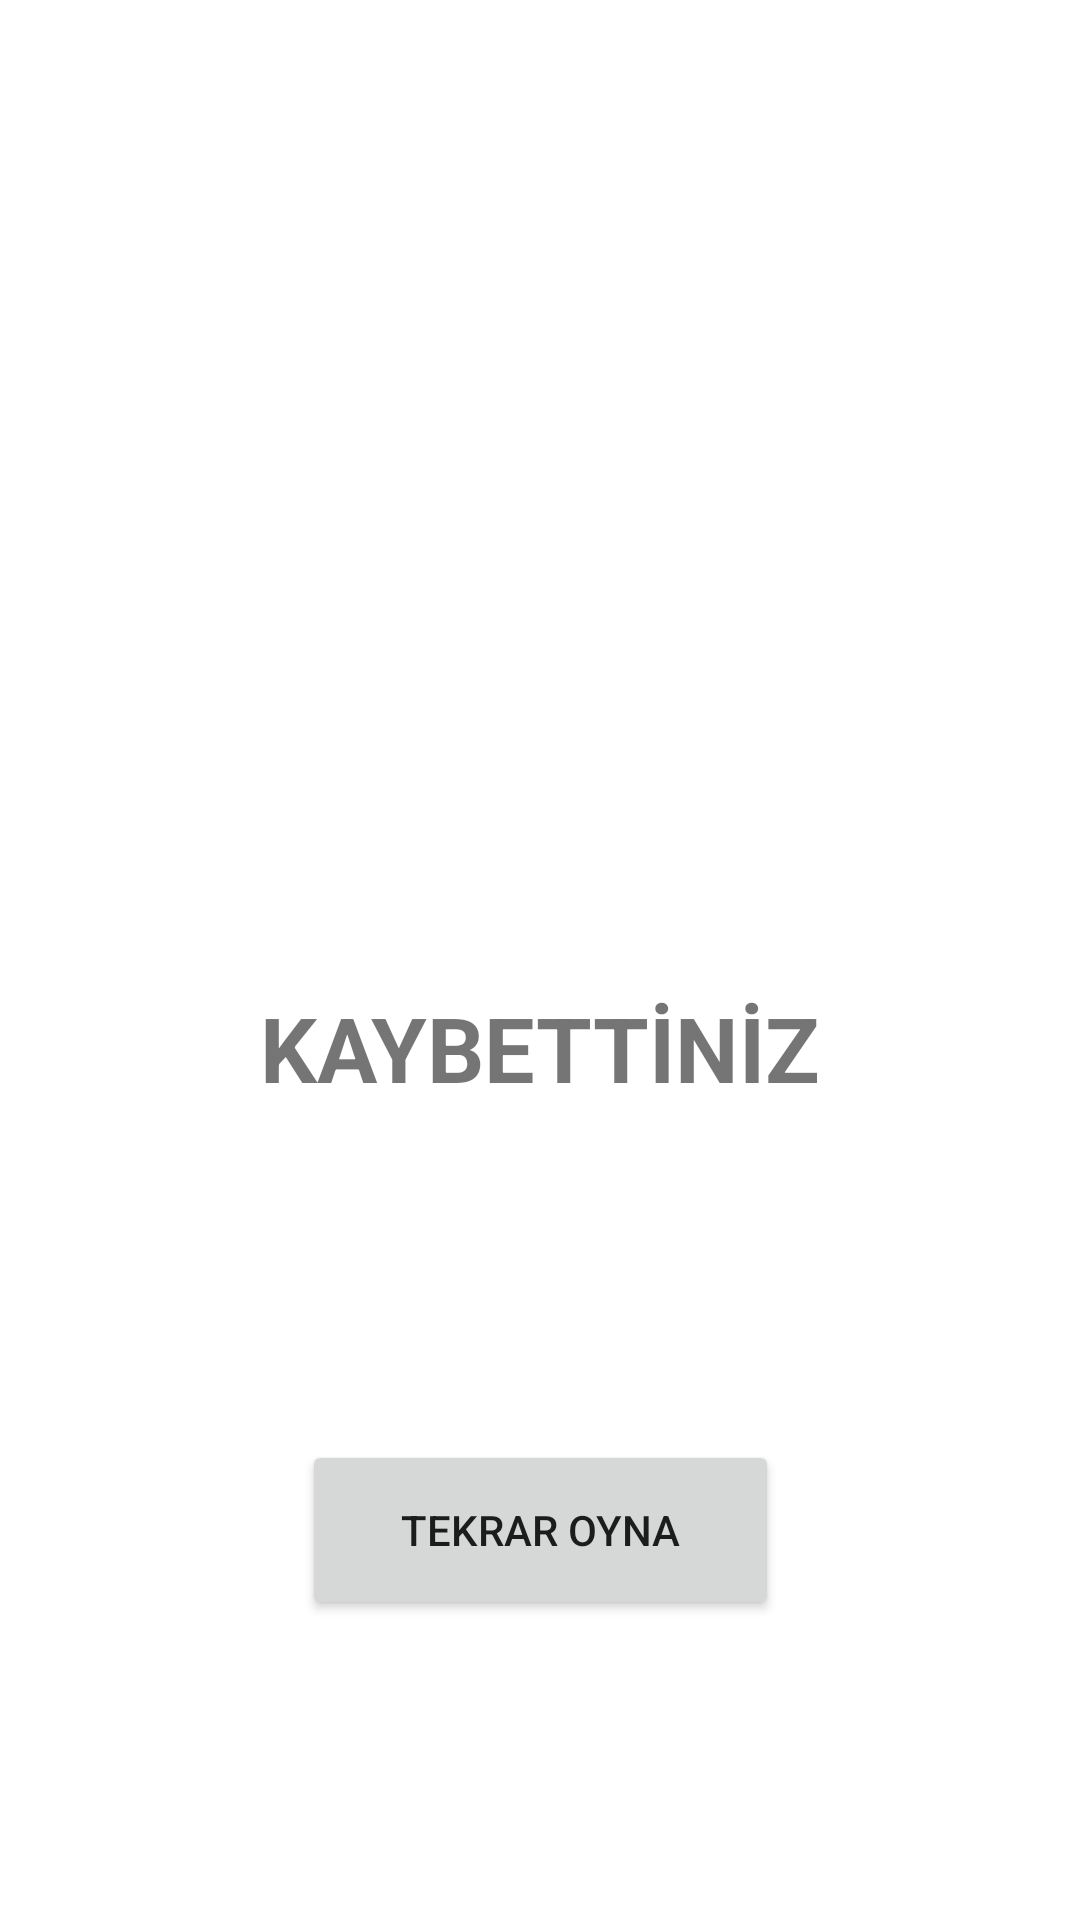

Write the Android layout XML for this screen, with the resource values it uses.
<!-- AndroidManifest.xml: application theme Theme.SayıTahminUygulaması -->
<!-- res/layout/activity_main3.xml -->
<?xml version="1.0" encoding="utf-8"?>
<androidx.constraintlayout.widget.ConstraintLayout xmlns:android="http://schemas.android.com/apk/res/android"
    xmlns:app="http://schemas.android.com/apk/res-auto"
    xmlns:tools="http://schemas.android.com/tools"
    android:layout_width="match_parent"
    android:layout_height="match_parent"
    tools:context=".MainActivity3">

    <Button
        android:id="@+id/buttonTekrar"
        android:layout_width="159dp"
        android:layout_height="60dp"
        android:layout_marginBottom="100dp"
        android:text="Tekrar Oyna"
        app:layout_constraintBottom_toBottomOf="parent"
        app:layout_constraintEnd_toEndOf="parent"
        app:layout_constraintStart_toStartOf="parent" />

    <TextView
        android:id="@+id/textViewSonuc"
        android:layout_width="wrap_content"
        android:layout_height="wrap_content"
        android:layout_marginTop="77dp"
        android:text="KAYBETTİNİZ"
        android:textSize="30sp"
        android:textStyle="bold"
        app:layout_constraintEnd_toEndOf="parent"
        app:layout_constraintHorizontal_bias="0.5"
        app:layout_constraintStart_toStartOf="parent"
        app:layout_constraintTop_toBottomOf="@+id/imageViewSonuc" />

    <ImageView
        android:id="@+id/imageViewSonuc"
        android:layout_width="191dp"
        android:layout_height="183dp"
        android:layout_marginTop="69dp"
        app:layout_constraintEnd_toEndOf="parent"
        app:layout_constraintHorizontal_bias="0.5"
        app:layout_constraintStart_toStartOf="parent"
        app:layout_constraintTop_toTopOf="parent"
        app:srcCompat="@drawable/mutsuz_resim" />
</androidx.constraintlayout.widget.ConstraintLayout>
<!-- resources referenced by this layout -->
<resources>
  <style name="Theme.SayıTahminUygulaması" parent="Theme.MaterialComponents.DayNight.DarkActionBar">
          
          <item name="colorPrimary">@color/purple_500</item>
          <item name="colorPrimaryVariant">@color/purple_700</item>
          <item name="colorOnPrimary">@color/white</item>
          
          <item name="colorSecondary">@color/teal_200</item>
          <item name="colorSecondaryVariant">@color/teal_700</item>
          <item name="colorOnSecondary">@color/black</item>
          
          <item name="android:statusBarColor" tools:targetApi="l">?attr/colorPrimaryVariant</item>
          
      </style>
  <!-- not gathered from this repository: default colours our renderer supplied (Android Studio template values) -->
  <color name="purple_500">#FF6200EE</color>
  <color name="purple_700">#FF3700B3</color>
  <color name="teal_200">#FF03DAC5</color>
  <color name="teal_700">#FF018786</color>
  <color name="black">#FF000000</color>
  <color name="white">#FFFFFFFF</color>
</resources>
